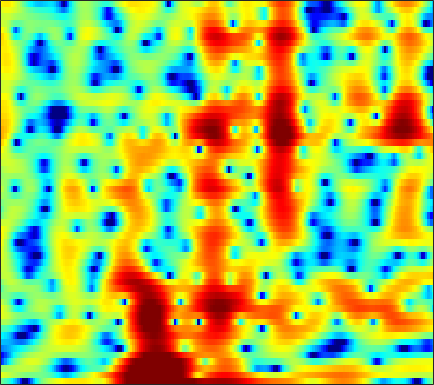

The file beside this chart, header and first rows:
-0.50355, -1.0533, -1.8181, -2.6685, -3.3893, -4.5004, -5.8625, -7.1282, -9.3287, -12.636, -18.586, -31.086, -19.92, -12.635, -9.4759, -6.5021, -4.2854, -2.9574, -1.52, -0.34008, 0.64268, 1.2639, 1.9637, 2.57
3.584, 3.28, 2.876, 2.477, 2.178, 1.782, 1.389, 1.104, 0.7425, 0.4202, 0.1471, -0.01816, -0.1811, -0.2687, -0.2982, -0.3059, -0.3081, -0.3232, -0.3886, -0.5285, -0.7578, -1.003, -1.446, -2.026
0.7022, 0.7084, 0.7982, 0.9706, 1.13, 1.36, 1.585, 1.743, 1.933, 2.085, 2.183, 2.216, 2.202, 2.117, 2.001, 1.77, 1.435, 1.109, 0.5513, -0.159, -1.046, -1.838, -3.088, -4.584
-12.02, -10.44, -7.963, -5.687, -4.207, -2.528, -1.146, -0.2722, 0.7186, 1.528, 2.173, 2.556, 2.938, 3.182, 3.279, 3.292, 3.168, 2.982, 2.606, 2.067, 1.36, 0.7129, -0.3128, -1.533
-13.89, -12.83, -10.98, -9.007, -7.599, -5.881, -4.395, -3.43, -2.308, -1.35, -0.5311, 0.001793, 0.6099, 1.115, 1.431, 1.768, 2.009, 2.132, 2.221, 2.224, 2.144, 2.037, 1.836, 1.584
-9.011, -8.622, -8.065, -7.485, -7.04, -6.452, -5.861, -5.427, -4.847, -4.262, -3.666, -3.202, -2.56, -1.901, -1.413, -0.7749, -0.17, 0.2573, 0.786, 1.264, 1.683, 1.958, 2.27, 2.528
-6.615, -6.648, -6.774, -7.007, -7.26, -7.714, -8.26, -8.708, -9.199, -9.415, -9.204, -8.717, -7.732, -6.528, -5.577, -4.317, -3.109, -2.245, -1.164, -0.1655, 0.7457, 1.375, 2.133, 2.8
-4.622, -4.786, -5.244, -5.982, -6.775, -8.257, -10.36, -12.53, -16.79, -25.61, -28.44, -20, -15.05, -12.16, -10.56, -8.713, -6.979, -5.682, -3.978, -2.347, -0.8408, 0.1924, 1.433, 2.515
-1.839, -1.797, -2.008, -2.503, -3.047, -3.987, -5.168, -6.183, -7.634, -8.938, -10.04, -10.76, -11.84, -13.51, -15.52, -19.03, -17.05, -12.81, -8.292, -4.989, -2.462, -0.9443, 0.7055, 2.023
1.386, 1.47, 1.387, 1.1, 0.7816, 0.2461, -0.4135, -0.9598, -1.713, -2.461, -3.278, -3.93, -4.842, -5.74, -6.302, -6.702, -6.348, -5.523, -4.015, -2.49, -1.159, -0.337, 0.5194, 1.124
3.438, 3.253, 2.892, 2.389, 1.947, 1.316, 0.7132, 0.3155, -0.1377, -0.4877, -0.7033, -0.782, -0.819, -0.7566, -0.6542, -0.4719, -0.241, -0.03763, 0.2265, 0.4122, 0.4448, 0.2999, -0.194, -1.138
3.812, 3.277, 2.402, 1.311, 0.3372, -1.169, -2.764, -3.841, -4.671, -4.446, -3.399, -2.454, -1.25, -0.26, 0.3369, 0.989, 1.497, 1.762, 1.942, 1.939, 1.723, 1.402, 0.7351, -0.2541
2.218, 1.66, 0.7139, -0.5396, -1.774, -4.008, -7.253, -10.62, -14.88, -11.46, -7.085, -4.796, -2.608, -1.042, -0.1721, 0.6842, 1.256, 1.53, 1.735, 1.785, 1.701, 1.574, 1.35, 1.105
-0.01391, 0.06548, 0.006824, -0.2643, -0.5816, -1.119, -1.696, -2.041, -2.307, -2.196, -1.699, -1.241, -0.6236, -0.06974, 0.2929, 0.633, 0.7976, 0.8092, 0.7171, 0.5002, 0.1941, -0.04502, -0.3258, -0.4623
-1.823, -0.6771, 0.3511, 0.938, 1.18, 1.334, 1.328, 1.258, 1.144, 1.038, 0.9539, 0.9124, 0.8966, 0.8696, 0.8378, 0.7461, 0.5428, 0.3012, -0.2193, -1.067, -2.279, -3.48, -5.424, -7.08
-0.2185, 0.6982, 1.57, 2.102, 2.282, 2.271, 2.027, 1.712, 1.193, 0.5655, -0.1251, -0.5785, -1.019, -1.218, -1.25, -1.178, -1.071, -1.065, -1.279, -1.806, -2.786, -3.888, -5.879, -7.933
1.813, 2.068, 2.212, 2.149, 1.932, 1.37, 0.5129, -0.35, -1.856, -3.793, -6.154, -8.205, -10.64, -10.85, -9.507, -7.315, -5.483, -4.434, -3.347, -2.533, -1.947, -1.591, -1.139, -0.6225
2.393, 2.345, 2.097, 1.603, 1.079, 0.1589, -1.058, -2.183, -4.049, -6.295, -9.116, -11.7, -14.78, -15.02, -13.41, -10.88, -8.757, -7.402, -5.747, -4.257, -2.9, -1.947, -0.7543, 0.3476
2.826, 2.567, 2.046, 1.297, 0.606, -0.4725, -1.734, -2.781, -4.283, -5.934, -7.57, -8.685, -10.1, -11.18, -11.77, -12.13, -11.87, -11.07, -9.303, -7.184, -5.039, -3.516, -1.689, -0.04857
3.332, 2.825, 1.952, 0.8993, -0.02227, -1.386, -2.845, -3.952, -5.43, -6.88, -8.234, -9.302, -10.89, -12.79, -14.69, -18.77, -29.31, -28.23, -16.2, -10.74, -6.989, -4.767, -2.299, -0.2975
3.681, 2.891, 1.585, -0.01544, -1.431, -3.579, -5.95, -7.741, -9.744, -10.92, -11.44, -11.6, -11.72, -12.06, -12.34, -12.58, -12.41, -11.7, -9.886, -7.641, -5.295, -3.629, -1.595, 0.1969
4.183, 3.261, 1.714, -0.2622, -2.078, -5.136, -9.334, -13.88, -25.95, -22.54, -16.14, -14.03, -12.46, -11.7, -11.3, -10.7, -9.842, -8.901, -7.364, -5.631, -3.787, -2.427, -0.7127, 0.7964
4.741, 3.992, 2.768, 1.274, -0.02514, -2.003, -4.159, -5.795, -7.624, -8.888, -9.675, -10.12, -11.12, -12.5, -13.84, -15.41, -14.72, -12.54, -9.353, -6.482, -4.04, -2.475, -0.6801, 0.8283
4.348, 3.961, 3.34, 2.551, 1.864, 0.8482, -0.2626, -1.146, -2.351, -3.605, -4.928, -6.073, -7.863, -10.13, -12.21, -14.94, -14.73, -12.3, -9.05, -6.289, -4.056, -2.631, -1.023, 0.3289
2.397, 2.521, 2.585, 2.483, 2.303, 1.924, 1.4, 0.9216, 0.1647, -0.6783, -1.651, -2.427, -3.458, -4.514, -5.208, -5.896, -6.173, -6.064, -5.624, -4.859, -3.923, -3.113, -1.992, -0.8564
-0.5601, 0.3953, 1.302, 1.893, 2.15, 2.269, 2.181, 2.007, 1.632, 1.124, 0.4877, -0.04525, -0.8542, -1.738, -2.438, -3.407, -4.401, -5.197, -6.146, -6.864, -6.971, -6.465, -5.08, -3.338
-1.895, -0.604, 0.6269, 1.432, 1.821, 2.129, 2.236, 2.204, 2.051, 1.744, 1.338, 0.9139, 0.215, -0.6462, -1.442, -2.737, -4.424, -6.031, -9.022, -14.04, -28.69, -19.91, -10.89, -6.396
-0.3604, 0.1012, 0.5685, 0.8482, 0.9466, 1.004, 1.011, 0.9995, 0.9778, 0.9334, 0.7949, 0.6137, 0.237, -0.3596, -0.9554, -1.971, -3.227, -4.315, -5.883, -7.27, -7.99, -7.789, -6.548, -4.741
1.188, 1.016, 0.5772, -0.08941, -0.6847, -1.496, -2.002, -2.016, -1.575, -0.8349, -0.2032, 0.1586, 0.3698, 0.2521, -0.03519, -0.6734, -1.549, -2.356, -3.51, -4.685, -5.599, -5.962, -5.674, -4.537
2.222, 1.762, 0.6983, -1.033, -3.013, -7.26, -15.58, -14.99, -7.091, -3.098, -0.8097, 0.2554, 1.039, 1.313, 1.215, 0.7213, -0.1797, -1.102, -2.769, -5.13, -8.714, -13.11, -20.07, -10.59
1.343, 1.236, 0.7507, -0.1775, -1.116, -2.507, -3.506, -3.496, -2.556, -1.254, -0.1404, 0.4489, 0.8791, 0.9455, 0.7619, 0.2406, -0.5782, -1.374, -2.644, -4.063, -5.526, -6.294, -6.433, -5.152
0.4341, 0.8604, 1.144, 1.156, 1.074, 0.8958, 0.7489, 0.706, 0.734, 0.7969, 0.8348, 0.7776, 0.5785, 0.1392, -0.3325, -1.139, -2.1, -2.899, -3.912, -4.744, -5.128, -5.072, -4.527, -3.499
1.073, 1.595, 2.044, 2.291, 2.375, 2.373, 2.298, 2.193, 2.01, 1.767, 1.428, 1.086, 0.4927, -0.3196, -1.097, -2.41, -4.107, -5.676, -8.13, -10.68, -11.49, -10.29, -7.671, -5.231
2.21, 2.481, 2.687, 2.76, 2.716, 2.582, 2.382, 2.192, 1.903, 1.563, 1.148, 0.7754, 0.1353, -0.6675, -1.432, -2.752, -4.493, -6.16, -9.108, -12.74, -14.21, -11.95, -8.303, -5.442
3.075, 3.012, 2.801, 2.427, 2.08, 1.574, 1.063, 0.734, 0.374, 0.09713, -0.114, -0.283, -0.5429, -0.9295, -1.302, -1.921, -2.662, -3.267, -4.002, -4.552, -4.635, -4.393, -3.683, -2.769
4.197, 3.795, 3.002, 1.893, 0.8994, -0.595, -2.04, -2.822, -3.202, -2.893, -2.308, -1.879, -1.419, -1.154, -1.063, -1.042, -1.135, -1.241, -1.393, -1.489, -1.526, -1.458, -1.303, -1.076
6.027, 5.421, 4.171, 2.366, 0.4623, -3.086, -8.977, -17.64, -14.12, -7.586, -4.589, -3.27, -2.184, -1.474, -1.107, -0.766, -0.525, -0.4081, -0.3744, -0.4159, -0.5853, -0.7644, -1.073, -1.346
7.285, 6.836, 5.86, 4.425, 3.058, 0.867, -1.428, -2.853, -3.796, -3.807, -3.769, -3.786, -3.994, -4.022, -3.818, -3.284, -2.619, -2.204, -1.87, -1.927, -2.313, -2.911, -4.016, -5.5
7.051, 6.906, 6.428, 5.617, 4.843, 3.607, 2.247, 1.147, -0.3986, -2.17, -4.386, -6.609, -10.75, -16.25, -15.34, -10.44, -7.411, -6.122, -5.215, -5.122, -5.669, -6.488, -8.108, -10.55
6.36, 6.376, 6.156, 5.668, 5.133, 4.245, 3.151, 2.193, 0.7265, -1.004, -3.046, -4.792, -7.427, -9.293, -9.51, -8.549, -7.403, -6.884, -6.686, -7.035, -7.959, -8.934, -10.73, -12.68
5.679, 5.739, 5.593, 5.225, 4.809, 4.102, 3.223, 2.478, 1.407, 0.276, -0.8794, -1.684, -2.657, -3.456, -3.892, -4.33, -4.786, -5.169, -5.978, -7.165, -8.853, -10.51, -13.38, -17.11
5.287, 5.361, 5.233, 4.848, 4.414, 3.638, 2.715, 1.991, 1.053, 0.226, -0.3806, -0.7442, -1.047, -1.333, -1.55, -1.895, -2.38, -2.889, -3.809, -5.139, -6.939, -8.645, -11.61, -15.56
5.075, 5.218, 5.096, 4.584, 3.928, 2.704, 1.096, -0.2939, -2.116, -3.213, -3.096, -2.483, -1.537, -0.7231, -0.3193, -0.04902, -0.05899, -0.2787, -0.7996, -1.566, -2.631, -3.592, -4.977, -6.39
3.941, 4.224, 4.178, 3.639, 2.873, 1.296, -1.117, -3.808, -9.743, -23.7, -10.69, -6.328, -3.147, -1.253, -0.348, 0.3942, 0.736, 0.806, 0.6751, 0.3618, -0.07644, -0.4786, -1.01, -1.519
2.443, 2.817, 2.948, 2.678, 2.23, 1.291, 0.03028, -1.044, -2.393, -3.178, -3.127, -2.667, -1.853, -1.122, -0.698, -0.3098, -0.1246, -0.08254, -0.1469, -0.327, -0.5413, -0.7032, -0.9258, -1.076
2.29, 2.662, 2.917, 2.9, 2.723, 2.312, 1.741, 1.268, 0.6436, 0.1089, -0.3095, -0.5275, -0.7283, -0.8952, -1.008, -1.182, -1.378, -1.567, -1.843, -2.146, -2.47, -2.679, -2.889, -2.94
3.173, 3.524, 3.796, 3.849, 3.747, 3.456, 3.006, 2.581, 1.929, 1.198, 0.4444, -0.1334, -0.9055, -1.625, -2.127, -2.739, -3.289, -3.689, -4.247, -4.854, -5.577, -6.185, -6.901, -7.311
4.215, 4.546, 4.781, 4.793, 4.665, 4.297, 3.729, 3.168, 2.246, 1.129, -0.1624, -1.234, -2.751, -4.25, -5.252, -6.269, -6.885, -7.138, -7.467, -8.053, -9.091, -10.4, -13.34, -18.91
4.776, 5.081, 5.263, 5.207, 5.011, 4.529, 3.798, 3.078, 1.862, 0.3296, -1.607, -3.374, -6.251, -10.02, -13.34, -16.31, -14.63, -12.71, -10.94, -10.09, -9.877, -10.11, -10.87, -11.5
4.789, 5.031, 5.139, 4.995, 4.727, 4.17, 3.366, 2.598, 1.338, -0.2304, -2.178, -3.962, -6.826, -10.3, -13.17, -15.59, -14.64, -13.12, -11.34, -9.966, -8.951, -8.306, -7.468, -6.625
4.792, 4.918, 4.862, 4.563, 4.194, 3.548, 2.745, 2.052, 1.006, -0.2076, -1.597, -2.768, -4.479, -6.279, -7.594, -9.109, -10.23, -10.72, -10.74, -9.967, -8.696, -7.579, -6.087, -4.762
5.304, 5.229, 4.838, 4.17, 3.532, 2.559, 1.608, 0.9877, 0.3081, -0.2682, -0.8892, -1.442, -2.419, -3.745, -5.026, -7.22, -10.4, -13.87, -19.68, -15.32, -9.908, -7.241, -4.723, -2.961
5.778, 5.46, 4.606, 3.202, 1.75, -0.7059, -3.282, -4.321, -3.636, -2.1, -0.9637, -0.5226, -0.4597, -0.8967, -1.562, -2.901, -4.636, -6.021, -7.118, -6.335, -4.413, -2.936, -1.302, -0.1214
4.313, 4.008, 3.134, 1.593, -0.1367, -3.471, -8.275, -10.62, -7.209, -3.698, -1.557, -0.6021, 0.1139, 0.3471, 0.3074, 0.04461, -0.2888, -0.5239, -0.6703, -0.5732, -0.2223, 0.1139, 0.5225, 0.8239
2.486, 2.514, 2.223, 1.591, 0.9488, -0.0113, -0.8393, -1.197, -1.22, -0.8822, -0.4268, -0.119, 0.1673, 0.2841, 0.2857, 0.2208, 0.09139, 0.0007999, -0.09579, -0.1527, -0.1787, -0.1977, -0.2398, -0.3474
2.105, 2.424, 2.587, 2.514, 2.342, 2.017, 1.645, 1.377, 1.063, 0.8094, 0.5833, 0.431, 0.2135, -0.01046, -0.1907, -0.4243, -0.6538, -0.8029, -0.9858, -1.145, -1.33, -1.485, -1.716, -2.022
3.01, 3.423, 3.736, 3.804, 3.711, 3.432, 3.012, 2.625, 2.035, 1.392, 0.7166, 0.1971, -0.4756, -1.091, -1.506, -2.005, -2.389, -2.626, -2.858, -3.02, -3.138, -3.239, -3.475, -3.87
4.502, 4.853, 5.083, 5.043, 4.846, 4.367, 3.664, 2.996, 1.943, 0.7307, -0.5697, -1.568, -2.834, -4.008, -4.768, -5.626, -6.276, -6.604, -6.748, -6.576, -6.149, -5.806, -5.505, -5.5
